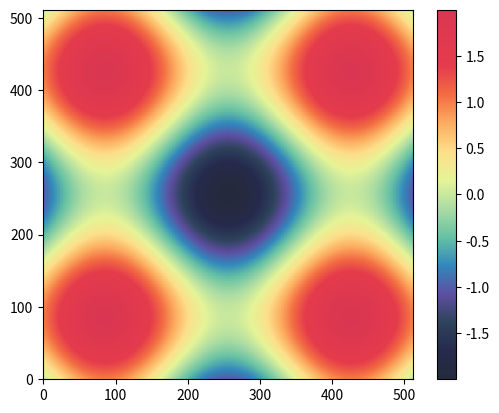

Write Python code to recreate this figure.
import numpy as np
import matplotlib.pyplot as plt
from matplotlib import cm
from matplotlib.colors import ListedColormap, LinearSegmentedColormap
from scipy.interpolate import interp1d


def spectral():

    A=np.array([219/256, 55/256, 82/256, 1])	
    B=np.array([226/256, 57/256, 79/256, 1])	
    C=np.array([230/256, 60/256, 76/256, 1])	
    D=np.array([244/256, 109/256, 67/256, 1])	
    E=np.array([253/256, 174/256, 97/256, 1])	
    F=np.array([254/256, 224/256, 139/256, 1])	
    G=np.array([230/256, 245/256, 152/256, 1])	
    H=np.array([171/256, 221/256, 164/256, 1])	
    I=np.array([102/256, 194/256, 165/256, 1])	
    J=np.array([50/256, 136/256, 189/256, 1])	
    K=np.array([94/256, 79/256, 162/256, 1])
    L=np.array([46/256, 67/256, 92/256, 1])
    M=np.array([38/256, 42/256, 77/256, 1])
    N=np.array([37/256, 43/256, 61/256, 1])
    
    ncmap = [N, M, L, K, J, I, H, G, F, E, D, C, B, A]
    c_array = []
    
    for i in range(len(ncmap)):
        if i != len(ncmap)-1:
            linfit = interp1d([1,256], np.vstack([ncmap[i], ncmap[i+1]]), axis=0)
            for j in range(255):
                c_array.append(linfit(j+1))
    
    newcmp = ListedColormap(c_array)
    return newcmp

def jade():
    colorlist = [
            [0.08048525330056805, 0.05201415138494773, 0.18107886855112176],
            [0.08282174108497872, 0.05548264112853812, 0.18701136971548327],
            [0.08510083379013808, 0.05893183335200911, 0.19295110050577835],
            [0.08732149679165027, 0.06236391678238993, 0.1988999668728864],
            [0.08948351372779442, 0.06578120659935585, 0.2048568371507506],
            [0.09158630556914435, 0.06918580148954842, 0.21082119130300758],
            [0.09362842795942464, 0.07257954032276293, 0.21679429113373555],
            [0.09560935498577233, 0.07596440682459804, 0.22277440676148685],
            [0.09752794289012831, 0.07934220307926157, 0.22876097274209006],
            [0.09938284674215636, 0.08271467009120442, 0.23475339391593014],
            [0.10117257181649406, 0.08608351243763912, 0.24075089154601287],
            [0.10289547247699185, 0.08945040996935877, 0.2467524877711415],
            [0.10454975102703004, 0.09281702803202968, 0.2527569887119423],
            [0.1061334566793852, 0.09618502637435938, 0.25876296625848433],
            [0.10764448481589006, 0.09955606685021534, 0.26476873860026046],
            [0.1090805767275786, 0.10293181997113154, 0.2707723495983788],
            [0.11043932005016904, 0.10631397032130063, 0.27677154714704316],
            [0.11171815013750855, 0.10970422080750591, 0.2827637607277609],
            [0.11291385345962551, 0.11310429674856487, 0.2887468683086714],
            [0.1140233083021745, 0.11651596835115913, 0.29471787846098235],
            [0.11504384858892774, 0.11994102457968481, 0.3006724844772462],
            [0.11597089088662477, 0.1233813283488848, 0.30660850772352255],
            [0.11680174115245501, 0.12683872558910916, 0.3125203302638832],
            [0.11753210249547663, 0.13031513895001925, 0.3184038841078844],
            [0.1181574480415879, 0.1338125447813214, 0.32425455000037123],
            [0.11867404554559757, 0.13733288407636784, 0.33006601551208176],
            [0.11907736155017198, 0.14087815324940609, 0.33583222502548604],
            [0.11936282780825758, 0.14445034917137684, 0.3415464303645391],
            [0.11952591076460412, 0.14805144454689917, 0.3472011730204451],
            [0.11956219574660862, 0.15168335729817528, 0.35278828230779896],
            [0.11946703477355067, 0.15534797161989095, 0.3582992390025081],
            [0.1192361182953327, 0.15904705059994143, 0.36372475837953394],
            [0.11886664197107047, 0.16278203712265407, 0.3690542044332376],
            [0.11835399462382584, 0.1665544813591542, 0.374278020169446],
            [0.11769708633606693, 0.1703652557411168, 0.3793844485150614],
            [0.11689426108150669, 0.17421509776366004, 0.3843624979497745],
            [0.11594488340102163, 0.17810436176866928, 0.38920113889145524],
            [0.11485082764232488, 0.18203274073193357, 0.39388905389112727],
            [0.11361530601755743, 0.18599943001155309, 0.39841563537326075],
            [0.11224346886066017, 0.19000302137811653, 0.40277110513165004],
            [0.11074249506992631, 0.19404149246058744, 0.4069468678334563],
            [0.10912183718013496, 0.19811218354305332, 0.4109358006442688],
            [0.10739338307745314, 0.20221180337198263, 0.414732549844077],
            [0.10557086837680585, 0.2063365897902914, 0.41833384968466514],
            [0.10366981790516067, 0.21048238687639614, 0.4217386056559858],
            [0.10170740537663389, 0.2146447428278066, 0.4249479122192987],
            [0.09970204311223499, 0.218819059805478, 0.4279649876238323],
            [0.09767282804859789, 0.22300076649675704, 0.4307949866194266],
            [0.09563957769959164, 0.22718536913793097, 0.43344476254076103],
            [0.09362188137321822, 0.23136867376098824, 0.4359225217538353],
            [0.09163911084811141, 0.23554681044865822, 0.4382374975689774],
            [0.08971021055125364, 0.2397162823192331, 0.44039963711046487],
            [0.08785341374317776, 0.24387401198668945, 0.44241929428617943],
            [0.08608604787604748, 0.24801735668271147, 0.44430696071297726],
            [0.08442437388963231, 0.2521441049770898, 0.4460730388692849],
            [0.08288345359298108, 0.25625245906452154, 0.447727660486174],
            [0.08147703924845859, 0.2603410066543993, 0.4492805492702125],
            [0.08021748052286187, 0.26440868618699465, 0.45074092430059326],
            [0.07911564571233268, 0.26845474855588225, 0.45211743879796856],
            [0.07818196546433143, 0.2724785212450291, 0.45341855485145616],
            [0.07742331496842386, 0.27647991363396385, 0.4546514629272957],
            [0.07684645341209317, 0.280458763502449, 0.4558233068453356],
            [0.07645599210316434, 0.2844151611188714, 0.45694050051595053],
            [0.07625499342910952, 0.28834931383124557, 0.4580089753858227],
            [0.07624428803082409, 0.2922616479198641, 0.4590338882994243],
            [0.0764246484998303, 0.2961524057545282, 0.46002064793302405],
            [0.07679349469917862, 0.3000222351904453, 0.4609733587165979],
            [0.07734772413661994, 0.3038716854661879, 0.46189612586822587],
            [0.078082991411866, 0.30770134701768104, 0.46279270218278606],
            [0.078993808850426, 0.3115118505312299, 0.46366648846352626],
            [0.08007372195698081, 0.3153038567985003, 0.4645205619011786],
            [0.08131549154345827, 0.31907804809298085, 0.46535770320028297],
            [0.08271127515321591, 0.3228351208997696, 0.46618042220254335],
            [0.08425280130731319, 0.3265757798371598, 0.46699098185757276],
            [0.08593153135860018, 0.3303007326185666, 0.46779142046902195],
            [0.08773880516989938, 0.334010685915416, 0.46858357220267327],
            [0.08966596826785347, 0.33770634199462096, 0.46936908588615883],
            [0.09170447943493812, 0.34138839601746424, 0.4701494421605266],
            [0.09384627191669201, 0.3450574687940023, 0.4709262383145943],
            [0.0960831566534833, 0.34871425919008814, 0.4717005822800508],
            [0.09840722058294235, 0.35235946876299223, 0.4724733819304247],
            [0.10081130535202479, 0.3559936883277908, 0.47324584798745534],
            [0.10328839922969663, 0.3596175517244634, 0.47401885251126213],
            [0.10583164048268956, 0.3632317468958568, 0.47479285720178294],
            [0.10843529606143137, 0.3668367497552385, 0.47556914313418813],
            [0.11109305466678468, 0.3704332911846674, 0.4763476646233545],
            [0.11379989493818632, 0.3740218347319917, 0.4771294894633465],
            [0.1165504277496224, 0.3776030462838571, 0.4779145781588722],
            [0.11934031236302717, 0.3811773723151275, 0.47870383244981923],
            [0.1221648808955253, 0.38474545266192633, 0.4794970619208388],
            [0.125020411942289, 0.388307718134574, 0.48029500882885473],
            [0.12790299670200686, 0.3918647459621973, 0.4810975439325174],
            [0.1308092677243089, 0.39541701876689145, 0.4819049069345677],
            [0.13373618068307982, 0.39896498572547184, 0.4827174086016704],
            [0.13668069096829463, 0.4025091728463909, 0.48353483099111366],
            [0.13964021136790725, 0.406050015101638, 0.48435734091527266],
            [0.14261235290340157, 0.4095879406664739, 0.4851850431516555],
            [0.14559477505956414, 0.41312342450853995, 0.48601767359538456],
            [0.14858543818884148, 0.416656888067347, 0.48685516603444695],
            [0.15158255724212422, 0.4201887085166255, 0.48769761426022423],
            [0.15458434439836058, 0.4237193171100199, 0.48854470146131307],
            [0.15758922166887118, 0.42724911117277475, 0.48939621005555106],
            [0.1605957694084157, 0.4307784695992068, 0.4902519372161687],
            [0.1636027244822555, 0.4343077490923155, 0.491111721839076],
            [0.16660891649172935, 0.43783730748551647, 0.491975306219297],
            [0.16961325003216388, 0.4413675088749811, 0.49284230322361616],
            [0.17261477331571376, 0.44489869096009016, 0.4937123972630855],
            [0.17561263325397278, 0.448431181362512, 0.4945852472768128],
            [0.17860606961239164, 0.4519652976547541, 0.49546048784714486],
            [0.18159442563504144, 0.4555013401990234, 0.49633777567333176],
            [0.1845771064967393, 0.4590396086408521, 0.49721668703712923],
            [0.18755358492543117, 0.4625803976464912, 0.4980967444907997],
            [0.19052342449086324, 0.4661239845401655, 0.49897749644340034],
            [0.1934862596939449, 0.46967063664691705, 0.4998584718877552],
            [0.19644179279460433, 0.4732206112796254, 0.5007391813298587],
            [0.1993897909500703, 0.47677415572168164, 0.5016191177063423],
            [0.20233008363189392, 0.48033150720616763, 0.5024977572937743],
            [0.20526256029220086, 0.4838928928924224, 0.5033745606130191],
            [0.20818716853545166, 0.48745852970998665, 0.5042489741899993],
            [0.21110391913022836, 0.49102862113430784, 0.5051204525129762],
            [0.214012859795344, 0.4946033684589058, 0.5059883847178445],
            [0.21691410080252765, 0.4981829582182889, 0.5068521777735264],
            [0.21980780356127605, 0.5017675667586048, 0.5077112273640632],
            [0.22269417927572416, 0.5053573602173034, 0.5085649188033458],
            [0.22557348769835062, 0.5089524945064459, 0.5094126279540128],
            [0.22844603596562707, 0.5125531153003807, 0.5102537221502317],
            [0.23131217750215527, 0.5161593580284437, 0.5110875611237955],
            [0.2341723109812675, 0.5197713478732411, 0.5119134979326914],
            [0.23702687933136235, 0.5233891997750044, 0.5127308798910744],
            [0.2398763687784734, 0.5270130184423942, 0.5135390494993705],
            [0.24272130791685848, 0.5306428983700274, 0.5143373453730951],
            [0.24556226680047072, 0.5342789238629028, 0.5151251031688446],
            [0.24839985604932951, 0.5379211690677673, 0.5159016565058445],
            [0.2512347259658508, 0.5415696980113599, 0.5166663378814075],
            [0.25406756565715155, 0.5452245646453509, 0.5174184795786663],
            [0.2568991009236168, 0.5488858134785958, 0.5181574105066044],
            [0.25973009315258094, 0.5525534797568642, 0.5188824561114836],
            [0.26256134496863687, 0.5562275864533538, 0.5195929608006147],
            [0.26539369184988465, 0.5599081478578057, 0.5202882642516484],
            [0.2682280037016422, 0.5635951685028145, 0.5209677102105779],
            [0.2710651839849425, 0.5672886432378643, 0.5216306473195916],
            [0.27390616884799945, 0.5709885573052456, 0.5222764299291535],
            [0.27675192626317563, 0.5746948864166812, 0.5229044188942632],
            [0.2796034551723504, 0.5784075968294059, 0.523513982355227],
            [0.28246178464433935, 0.582126645420309, 0.5241044965037023],
            [0.2853279730484085, 0.5858519797566668, 0.5246753463352459],
            [0.2882031072483145, 0.5895835381618909, 0.5252259263901075],
            [0.29108828884651083, 0.5933212565577812, 0.5257555892911342],
            [0.2939846604340613, 0.5970650547196666, 0.5262637508553819],
            [0.29689339861318054, 0.6008148391688073, 0.5267498712428699],
            [0.29981569680954845, 0.6045705119004785, 0.527213388355503],
            [0.30275277346602947, 0.6083319658590289, 0.5276537530980965],
            [0.3057058714844936, 0.6120990849338634, 0.5280704301107679],
            [0.308676257729572, 0.6158717439366385, 0.5284628985197721],
            [0.3116651844924428, 0.6196498316877389, 0.5288304574993271],
            [0.31467399818062547, 0.6234331862896855, 0.5291727658806836],
            [0.3177040383894046, 0.6272216535888611, 0.5294893603607917],
            [0.32075666502132105, 0.6310150715291278, 0.5297797826634003],
            [0.3238332465869995, 0.6348132784120495, 0.530043503342515],
            [0.32693516421157154, 0.6386161121285183, 0.5302799194545893],
            [0.33006388521640856, 0.6424233561142157, 0.530488851617822],
            [0.33322086276345425, 0.646234808783026, 0.5306699180009546],
            [0.33640753730338296, 0.6500502898970201, 0.5308224462888871],
            [0.3396254290498856, 0.6538695662347603, 0.5309461813870281],
            [0.3428760881310332, 0.6576923857459963, 0.5310409777399243],
            [0.3461610347500491, 0.6615185417790586, 0.5311061293651939],
            [0.3494818741518242, 0.6653477618992945, 0.5311414928487199],
            [0.3528402381206426, 0.6691797574550876, 0.5311470034715506],
            [0.35623773856171426, 0.6730143067272383, 0.5311217222029034],
            [0.3596761062484187, 0.676851043506187, 0.5310661929944817],
            [0.363157037432549, 0.6806897218684089, 0.5309794278887502],
            [0.36668232196586625, 0.6845299559338516, 0.5308619275145658],
            [0.3702537661054113, 0.688371459004273, 0.5307127862939564],
            [0.3738732370128696, 0.6922138036799519, 0.5305326817615184],
            [0.3775426720022207, 0.6960566802988168, 0.530320485453712],
            [0.38126403905296974, 0.6998996193218182, 0.5300769786202738],
            [0.38503939349108407, 0.7037422088073597, 0.5298018609766086],
            [0.3888708941747181, 0.7075840179095334, 0.5294946933173658],
            [0.39276071901393933, 0.7114245237641633, 0.5291560830210313],
            [0.3967111726351727, 0.7152632129656108, 0.5287860528602375],
            [0.40072468195180067, 0.7190995414849927, 0.5283845669202254],
            [0.40480381060253284, 0.7229329261285098, 0.5279515919635486],
            [0.4089511754736086, 0.7267627103199334, 0.5274877745575619],
            [0.41316958249072677, 0.7305882088422349, 0.5269934598071258],
            [0.41746199996491984, 0.7344086805786554, 0.5264691111575563],
            [0.42183157582919034, 0.7382233219015334, 0.5259153345429309],
            [0.42628165637517185, 0.7420312592199182, 0.5253329075509772],
            [0.4308159495525534, 0.7458315530961531, 0.5247222316854205],
            [0.43543825755846133, 0.7496231530434232, 0.5240846850919081],
            [0.44015264342852134, 0.7534049124762969, 0.5234219245218465],
            [0.4449637441301738, 0.7571755824501292, 0.5227350168091132],
            [0.4498764623733374, 0.7609337709003917, 0.5220258491518041],
            [0.45489611347957687, 0.76467793394586, 0.5212967794131992],
            [0.4600284135721672, 0.7684063569319022, 0.5205508850573775],
            [0.4652802364583753, 0.7721171037667829, 0.5197903041391412],
            [0.4706583986040424, 0.775808017926285, 0.5190198195405789],
            [0.47617079223836384, 0.77947665971295, 0.5182442157101737],
            [0.48182612454384705, 0.783120268274458, 0.5174694824886931],
            [0.4876345940605063, 0.7867356566770665, 0.5167020270722432],
            [0.49360651914444914, 0.7903192764479544, 0.515951933522151],
            [0.4997542969228412, 0.7938669847532194, 0.5152298780389132],
            [0.5060909937830524, 0.7973741070821171, 0.5145505062027681],
            [0.5126314280895948, 0.8008352434307523, 0.5139314572129776],
            [0.5193911391402741, 0.8042443116613637, 0.5133958296047287],
            [0.5263861804381819, 0.8075945148292144, 0.5129730996192842],
            [0.5336324426208333, 0.8108783877462027, 0.5127004910846158],
            [0.5411433393153288, 0.8140881656352382, 0.5126254166340589],
            [0.5489266893553753, 0.8172164380899232, 0.5128069977010532],
            [0.556978768743211, 0.8202575660623365, 0.5133171408735032],
            [0.5652812725304268, 0.8232088760132418, 0.5142357628132518],
            [0.5737923021481535, 0.8260734234185916, 0.5156456704889278],
            [0.5824473483043531, 0.8288610568321606, 0.5176179610409625],
            [0.5911645941995308, 0.8315883939622747, 0.5201974543340329],
            [0.599858330407827, 0.8342763530164432, 0.5233923928178723],
            [0.6084544517566809, 0.8369461925190099, 0.5271748094024599],
            [0.6168999702755021, 0.8396161731670932, 0.5314908450651845],
            [0.6251636680659655, 0.8423001907090591, 0.5362741657066403],
            [0.6332336228440085, 0.8450073628975338, 0.5414574370389853],
            [0.6411093866667529, 0.847743485848044, 0.5469782869956143],
            [0.6487998789693498, 0.8505111819429549, 0.5527833406288674],
            [0.656316890709515, 0.8533116313453962, 0.5588274350650004],
            [0.6636732101428703, 0.8561451196472208, 0.5650727734246322],
            [0.6708830645157214, 0.8590108856151255, 0.5714891332277985],
            [0.6779598489467569, 0.8619078974584948, 0.5780517482378954],
            [0.684914937069425, 0.8648353476258606, 0.5847392918208578],
            [0.6917599443374656, 0.8677919267941384, 0.5915352057061675],
            [0.6985046899134919, 0.8707765996691448, 0.5984251049468913],
            [0.705158622327226, 0.8737881445640161, 0.6053976331234809],
            [0.711729506234672, 0.8768256929917826, 0.6124424296197395],
            [0.7182246631832939, 0.8798883088960333, 0.6195510819496212],
            [0.724650949337259, 0.8829750217544431, 0.6267168107234342],
            [0.7310141145761915, 0.8860851139095216, 0.6339332654749323],
            [0.7373187760335642, 0.8892181759460619, 0.6411940604197177],
            [0.7435710067246047, 0.892373048347042, 0.6484964462881493],
            [0.749774311288356, 0.895549515072807, 0.6558350885898453],
            [0.75593256270929, 0.8987471042758479, 0.6632062461514663],
            [0.7620499697846803, 0.9019650926658775, 0.6706077607976545],
            [0.7681296325761946, 0.9052031494938839, 0.6780365298582881],
            [0.7741744830781208, 0.9084609432741264, 0.6854899069977083],
            [0.7801872926043927, 0.9117381451150655, 0.6929656429415475],
            [0.7861706795754828, 0.9150344314012067, 0.7004618329984874],
            [0.7921271175000261, 0.9183494859300595, 0.7079768706647968],
            [0.7980589429955735, 0.9216830015929358, 0.7155094066489497],
            [0.8039675555049253, 0.9250350764535149, 0.7230566721382756],
            [0.809855122400221, 0.9284053993143566, 0.7306178015167443],
            [0.8157241635130554, 0.9317934357780646, 0.7381930896022029],
            [0.8215751100440964, 0.9351996536735647, 0.7457788052451131],
            [0.8274105541549834, 0.9386234101303527, 0.7533760524581912],
            [0.8332313100794004, 0.9420649272461281, 0.7609824265673815],
            [0.839039359653216, 0.9455238038328512, 0.7685983065851764],
            [0.8448351190728174, 0.9490004259689578, 0.7762208147335705],
            [0.850620995988088, 0.9524941146669922, 0.7838517609802298],
            [0.8563970354101208, 0.9560054157499797, 0.791487766250909],
            [0.8621648437660235, 0.9595340314784105, 0.7991291785898682],
            [0.8679258122621484, 0.9630797545854436, 0.8067760394998789],
            [0.8736808458053672, 0.9666426242922864, 0.8144273857287543]
            ]

    jade_cmap = ListedColormap(colorlist, name='jade', N=len(colorlist))
    jade_cmap_r = jade_cmap.reversed()

    return [jade_cmap, jade_cmap_r]

if __name__=="__main__":
    
    newcmp = spectral()
    jade, jade_r = jade()
    
    def sinus2d(x, y):
        return np.sin(x) + np.sin(y)
    
    xx, yy = np.meshgrid(np.linspace(0,3*np.pi,512), np.linspace(0,3*np.pi,512))
    z = sinus2d(xx, yy)
    plt.imshow(z, origin='lower', interpolation='none', cmap=newcmp)
    cbar = plt.colorbar()
    plt.show()
